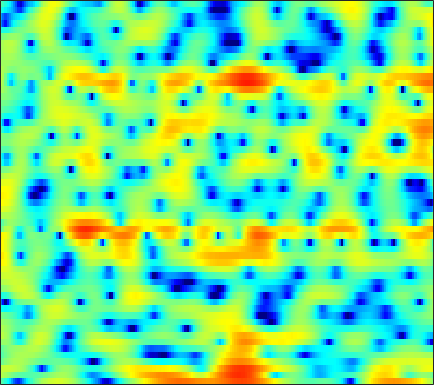

The data file committed next to this chart (first rows):
-1.5231, -2.375, -3.6819, -5.2005, -6.555, -8.7204, -11.283, -13.171, -14.151, -12.363, -9.7068, -7.8724, -5.7886, -4.072, -2.9811, -1.7407, -0.68333, -0.0035246, 0.79794, 1.476, 2.0214, 2.374, 2.7497, 3.0436
2.333, 1.916, 1.333, 0.7377, 0.2926, -0.2814, -0.7879, -1.109, -1.443, -1.661, -1.779, -1.822, -1.831, -1.805, -1.779, -1.732, -1.662, -1.576, -1.41, -1.151, -0.7974, -0.4862, -0.03409, 0.4181
2.531, 2.67, 2.795, 2.837, 2.819, 2.724, 2.547, 2.356, 2.03, 1.596, 1.038, 0.5148, -0.3422, -1.427, -2.448, -4.177, -6.515, -8.848, -12.85, -15.11, -11.54, -8.631, -5.693, -3.589
-1.133, -0.4873, 0.2186, 0.7699, 1.091, 1.41, 1.612, 1.692, 1.708, 1.633, 1.463, 1.279, 0.9699, 0.6053, 0.2979, -0.1374, -0.5684, -0.8607, -1.184, -1.396, -1.49, -1.486, -1.412, -1.297
-2.11, -1.474, -0.7275, -0.09166, 0.311, 0.7529, 1.101, 1.302, 1.503, 1.631, 1.695, 1.701, 1.662, 1.571, 1.471, 1.294, 1.077, 0.8851, 0.591, 0.2519, -0.1267, -0.4425, -0.9021, -1.407
-1.584, -0.9814, -0.3585, 0.09401, 0.3444, 0.5765, 0.744, 0.8506, 0.9991, 1.165, 1.371, 1.537, 1.756, 1.947, 2.06, 2.135, 2.107, 2.01, 1.766, 1.362, 0.801, 0.2601, -0.6377, -1.776
0.7446, 0.915, 0.8739, 0.5131, 0.02981, -0.8926, -2.094, -3.087, -4.14, -4.224, -3.173, -2.012, -0.4519, 0.866, 1.66, 2.455, 2.969, 3.176, 3.224, 3.019, 2.562, 2.048, 1.137, -0.04499
2.318, 2.099, 1.598, 0.8115, 0.009408, -1.404, -3.28, -4.972, -7.124, -7.573, -5.742, -3.955, -1.819, -0.1257, 0.8692, 1.878, 2.572, 2.903, 3.12, 3.091, 2.818, 2.456, 1.767, 0.8219
1.874, 1.633, 1.235, 0.7475, 0.3384, -0.2453, -0.8016, -1.158, -1.499, -1.624, -1.511, -1.284, -0.8578, -0.3466, 0.05267, 0.5693, 1.023, 1.296, 1.556, 1.678, 1.648, 1.514, 1.19, 0.6915
1.203, 0.955, 0.5858, 0.1748, -0.1563, -0.6232, -1.101, -1.462, -1.925, -2.331, -2.624, -2.726, -2.669, -2.369, -2.006, -1.397, -0.7129, -0.2012, 0.4265, 0.9416, 1.325, 1.519, 1.653, 1.649
-0.307, -0.5639, -0.9007, -1.235, -1.502, -1.933, -2.495, -3.051, -4.039, -5.394, -7.199, -8.751, -10.41, -9.873, -8.099, -5.445, -3.201, -1.821, -0.337, 0.8077, 1.679, 2.171, 2.651, 2.96
-4.702, -5.128, -5.376, -5.167, -4.8, -4.256, -3.9, -3.861, -4.152, -4.941, -6.271, -7.523, -8.859, -8.373, -6.839, -4.453, -2.363, -1.078, 0.2901, 1.326, 2.118, 2.582, 3.047, 3.374
-11.1, -15.1, -41.24, -14.95, -9.886, -6.053, -3.713, -2.534, -1.509, -0.9169, -0.5997, -0.4569, -0.295, -0.0895, 0.1211, 0.4325, 0.7402, 0.9297, 1.121, 1.247, 1.348, 1.427, 1.594, 1.815
-4.04, -3.959, -3.626, -2.825, -1.98, -0.7492, 0.3971, 1.139, 1.896, 2.406, 2.712, 2.816, 2.796, 2.605, 2.348, 1.84, 1.112, 0.3998, -0.7916, -2.246, -3.813, -4.772, -5.166, -4.394
0.2216, 0.536, 0.9651, 1.41, 1.747, 2.186, 2.582, 2.826, 3.067, 3.185, 3.158, 3.031, 2.71, 2.192, 1.658, 0.7257, -0.5151, -1.704, -3.731, -6.491, -10.38, -14.21, -16.42, -12.24
1.801, 2.044, 2.327, 2.556, 2.696, 2.837, 2.921, 2.934, 2.892, 2.772, 2.549, 2.31, 1.89, 1.333, 0.8128, -0.02551, -1.046, -1.923, -3.229, -4.625, -5.961, -6.832, -7.676, -8.155
2.779, 2.942, 3.068, 3.1, 3.07, 2.968, 2.811, 2.67, 2.454, 2.206, 1.935, 1.713, 1.367, 0.9521, 0.5847, -0.002582, -0.7074, -1.32, -2.238, -3.27, -4.418, -5.345, -6.678, -8.149
3.958, 3.97, 3.826, 3.519, 3.196, 2.67, 2.094, 1.674, 1.177, 0.8211, 0.638, 0.5881, 0.5759, 0.5535, 0.498, 0.3175, -0.007377, -0.3608, -1.002, -1.842, -2.911, -3.868, -5.405, -7.291
5.514, 5.274, 4.705, 3.84, 2.988, 1.567, -0.1786, -1.637, -3.442, -4.308, -3.766, -2.826, -1.489, -0.392, 0.2088, 0.7275, 0.9384, 0.9132, 0.6445, 0.122, -0.6412, -1.373, -2.567, -4.019
6.091, 5.64, 4.78, 3.58, 2.427, 0.4542, -2.232, -4.943, -9.952, -13.93, -9.303, -6.147, -3.292, -1.399, -0.4184, 0.4714, 0.9872, 1.166, 1.163, 0.9264, 0.463, -0.0186, -0.8349, -1.813
5.472, 4.951, 4.076, 3.009, 2.093, 0.7452, -0.6402, -1.636, -2.694, -3.207, -3.147, -2.773, -2.071, -1.353, -0.8558, -0.3208, 0.03417, 0.1744, 0.204, 0.0469, -0.2835, -0.6224, -1.189, -1.853
5.521, 4.941, 4.044, 3.008, 2.122, 0.8682, -0.3808, -1.244, -2.088, -2.474, -2.412, -2.135, -1.619, -1.117, -0.7905, -0.4795, -0.3113, -0.2709, -0.3063, -0.4734, -0.7419, -1.055, -1.603, -2.369
5.739, 5.276, 4.608, 3.67, 2.7, 0.8699, -1.713, -4.258, -8.03, -8.126, -5.046, -3.131, -1.417, -0.4352, -0.1015, -0.07651, -0.354, -0.6379, -0.9347, -0.9398, -0.7354, -0.6347, -0.7323, -1.374
-1.226, 0.4773, 1.941, 2.414, 2.195, 1.205, -0.548, -2.208, -4.223, -4.49, -3.086, -1.972, -1.02, -0.8041, -1.159, -2.376, -4.73, -7.561, -12.7, -10.74, -5.869, -3.409, -1.331, -0.1222
-2.414, -1.23, 0.08979, 0.8328, 1.031, 0.9537, 0.5588, 0.1956, -0.2991, -0.7311, -1.018, -1.255, -1.619, -2.207, -2.845, -3.985, -5.448, -6.631, -7.703, -7.24, -5.558, -4.141, -2.407, -0.9505
2.059, 1.947, 1.869, 1.773, 1.652, 1.383, 1.003, 0.6459, 0.1156, -0.4548, -1.075, -1.555, -2.209, -2.867, -3.334, -3.929, -4.386, -4.597, -4.633, -4.354, -3.791, -3.182, -2.28, -1.357
4, 3.785, 3.467, 3.096, 2.769, 2.245, 1.628, 1.087, 0.2784, -0.617, -1.593, -2.335, -3.335, -4.244, -4.832, -5.411, -5.713, -5.73, -5.49, -5.021, -4.356, -3.772, -2.933, -2.067
5.137, 4.971, 4.658, 4.224, 3.807, 3.131, 2.288, 1.548, 0.3821, -0.9971, -2.57, -3.894, -5.802, -7.763, -9.106, -10.32, -10.6, -10.24, -9.304, -8.086, -6.772, -5.81, -4.54, -3.337
5.489, 5.431, 5.22, 4.838, 4.435, 3.732, 2.798, 1.948, 0.563, -1.152, -3.3, -5.258, -8.527, -13.04, -18, -32.54, -23.28, -18.7, -15.43, -13.08, -10.89, -9.256, -7.112, -5.201
4.963, 5.062, 5.035, 4.827, 4.542, 3.981, 3.192, 2.44, 1.204, -0.3277, -2.205, -3.852, -6.381, -9.249, -11.51, -14.21, -16.4, -18.04, -21.12, -23.44, -17.86, -13.72, -9.598, -6.591
3.614, 3.911, 4.134, 4.171, 4.076, 3.78, 3.309, 2.813, 1.98, 0.9294, -0.3019, -1.376, -2.92, -4.602, -5.907, -7.704, -9.55, -10.93, -12.54, -12.94, -11.42, -9.561, -7.034, -4.941
1.642, 2.057, 2.451, 2.692, 2.795, 2.828, 2.724, 2.552, 2.169, 1.628, 0.9059, 0.2838, -0.6516, -1.632, -2.374, -3.294, -4.056, -4.476, -4.765, -4.642, -4.146, -3.577, -2.723, -1.883
-0.5073, -0.3956, -0.2349, 0.06229, 0.3935, 0.9507, 1.426, 1.709, 1.869, 1.78, 1.414, 1.005, 0.2665, -0.5784, -1.223, -1.957, -2.424, -2.52, -2.328, -1.837, -1.151, -0.5948, 0.06868, 0.6332
-3.544, -5.046, -7.168, -7.135, -5.327, -2.616, -0.5417, 0.5386, 1.429, 1.746, 1.566, 1.09, 0.03852, -1.546, -3.03, -5.248, -6.752, -6.477, -4.621, -2.512, -0.7282, 0.3493, 1.495, 2.329
-4.311, -6.18, -9.088, -9.249, -6.847, -3.637, -1.281, -0.09783, 0.9059, 1.312, 1.186, 0.7209, -0.4061, -2.262, -4.294, -8.139, -12.33, -11.14, -6.799, -3.56, -1.365, -0.1616, 1.084, 2.007
-1.662, -1.865, -2.017, -1.819, -1.438, -0.7348, 0.01718, 0.5264, 1.014, 1.251, 1.185, 0.9616, 0.4063, -0.3769, -1.058, -1.922, -2.505, -2.629, -2.415, -1.992, -1.473, -1.098, -0.6171, -0.1341
-0.09536, -0.09007, -0.03026, 0.1153, 0.3022, 0.6234, 0.9908, 1.266, 1.574, 1.781, 1.844, 1.794, 1.599, 1.294, 1.013, 0.5696, 0.0855, -0.3228, -0.9239, -1.644, -2.528, -3.255, -4.168, -4.54
0.1261, -0.1792, -0.419, -0.4156, -0.2346, 0.2054, 0.7401, 1.133, 1.607, 1.969, 2.229, 2.331, 2.375, 2.302, 2.171, 1.889, 1.448, 0.9778, 0.09295, -1.188, -3.181, -5.443, -10.47, -27.81
-2.555, -4.09, -5.798, -5.964, -5.045, -3.347, -1.829, -0.9223, -0.02315, 0.5769, 0.9704, 1.182, 1.388, 1.536, 1.617, 1.686, 1.657, 1.554, 1.229, 0.6569, -0.1683, -0.9028, -1.852, -2.287
-5.41, -8.576, -14.84, -15.17, -10.72, -6.992, -4.801, -3.795, -3.056, -2.777, -2.847, -2.938, -2.986, -2.689, -2.238, -1.419, -0.5533, 0.0372, 0.6776, 1.123, 1.457, 1.631, 1.815, 2.058
-2.845, -3.735, -4.699, -5.119, -5.091, -4.857, -4.657, -4.718, -5.183, -6.223, -8.059, -10.07, -13.3, -13.39, -10.55, -6.868, -4.098, -2.531, -0.8868, 0.369, 1.324, 1.906, 2.531, 3.03
-1.261, -1.549, -1.941, -2.326, -2.615, -2.998, -3.53, -4.054, -5.008, -6.37, -8.217, -9.928, -12.17, -12.13, -10.23, -7.306, -4.766, -3.179, -1.453, -0.05186, 1.038, 1.705, 2.446, 3.001
-0.5849, -0.6165, -0.7662, -1.041, -1.309, -1.741, -2.274, -2.728, -3.429, -4.185, -4.919, -5.373, -5.725, -5.625, -5.194, -4.283, -3.152, -2.239, -1.023, 0.06993, 1.048, 1.656, 2.303, 2.761
0.2698, 0.2697, 0.09581, -0.192, -0.4523, -0.8749, -1.297, -1.637, -2.147, -2.741, -3.37, -3.854, -4.327, -4.529, -4.408, -3.803, -2.807, -1.934, -0.7436, 0.3533, 1.298, 1.895, 2.476, 2.846
1.543, 1.201, 0.5072, -0.2711, -0.7831, -1.201, -1.352, -1.42, -1.587, -2.064, -3.03, -4.118, -6.169, -8.555, -9.479, -7.76, -4.801, -2.853, -0.8624, 0.6194, 1.659, 2.238, 2.825, 3.217
2.376, 1.278, -0.9298, -4.224, -7.099, -7.776, -4.927, -3.077, -1.617, -1.128, -1.578, -2.505, -4.745, -7.808, -9.37, -7.197, -3.858, -2.057, -0.4132, 0.5089, 0.9743, 1.117, 1.346, 1.758
2.51, 1.469, -0.5175, -3.187, -5.18, -5.683, -3.671, -2.112, -0.6021, 0.2082, 0.4758, 0.3741, 0.04626, -0.3248, -0.4874, -0.4752, -0.312, -0.2589, -0.4991, -1.33, -2.999, -4.957, -8.281, -7.867
1.901, 1.561, 0.9904, 0.4136, 0.07977, -0.1169, -0.03809, 0.1395, 0.4154, 0.6131, 0.6864, 0.6637, 0.5678, 0.3832, 0.2425, 0.003206, -0.3452, -0.6873, -1.403, -2.511, -4.183, -5.756, -7.681, -7.387
1.199, 1.252, 1.225, 1.139, 1.061, 0.9326, 0.7988, 0.7046, 0.5512, 0.3629, 0.1605, -0.02014, -0.2539, -0.4681, -0.6133, -0.7947, -0.9803, -1.139, -1.4, -1.703, -2.057, -2.245, -2.315, -2.118
0.9699, 1.243, 1.479, 1.557, 1.547, 1.417, 1.175, 0.9227, 0.4759, -0.06497, -0.6672, -1.117, -1.684, -2.059, -2.191, -2.131, -1.859, -1.608, -1.252, -0.9401, -0.6655, -0.5144, -0.3409, -0.162
1.262, 1.663, 2.026, 2.2, 2.199, 2.052, 1.711, 1.303, 0.5549, -0.4818, -1.86, -3.111, -4.94, -6.427, -6.653, -5.563, -3.832, -2.585, -1.22, -0.2172, 0.486, 0.826, 1.076, 1.143
1.32, 1.734, 2.114, 2.345, 2.397, 2.314, 2.019, 1.633, 0.8576, -0.3315, -2.086, -3.957, -7.785, -14.71, -17.22, -9.198, -4.629, -2.42, -0.3911, 0.9397, 1.73, 2.067, 2.186, 1.938
-0.2665, -0.00705, 0.2912, 0.5475, 0.7335, 0.8961, 0.9419, 0.8825, 0.6173, 0.1546, -0.5276, -1.133, -1.927, -2.422, -2.341, -1.609, -0.4577, 0.431, 1.463, 2.216, 2.642, 2.727, 2.521, 1.915
-3.917, -4.146, -4.13, -3.723, -3.205, -2.423, -1.688, -1.228, -0.7543, -0.411, -0.1662, -0.02494, 0.2162, 0.5285, 0.8376, 1.338, 1.9, 2.322, 2.802, 3.121, 3.231, 3.123, 2.711, 1.976
-9.998, -12.95, -14.98, -11.8, -9.269, -6.729, -4.99, -4.03, -2.989, -2.145, -1.372, -0.8124, -0.08749, 0.6509, 1.19, 1.884, 2.527, 2.951, 3.41, 3.706, 3.788, 3.701, 3.348, 2.692
-8.895, -11.15, -12.6, -11.31, -9.83, -8.293, -7.299, -6.763, -6.141, -5.38, -4.36, -3.454, -2.214, -0.996, -0.1279, 0.9478, 1.911, 2.544, 3.261, 3.807, 4.139, 4.241, 4.143, 3.738
-3.737, -4.608, -5.641, -6.46, -7.09, -8.139, -9.625, -11.12, -13.32, -13.58, -11.01, -8.788, -6.284, -4.301, -3.057, -1.574, -0.2358, 0.7247, 1.903, 2.927, 3.751, 4.187, 4.517, 4.544
-1.879, -2.587, -3.637, -4.82, -5.874, -7.61, -9.963, -12.33, -16.22, -17.54, -14.19, -11.81, -9.677, -8.347, -7.598, -6.528, -4.942, -3.439, -1.31, 0.6496, 2.256, 3.204, 4.12, 4.661
